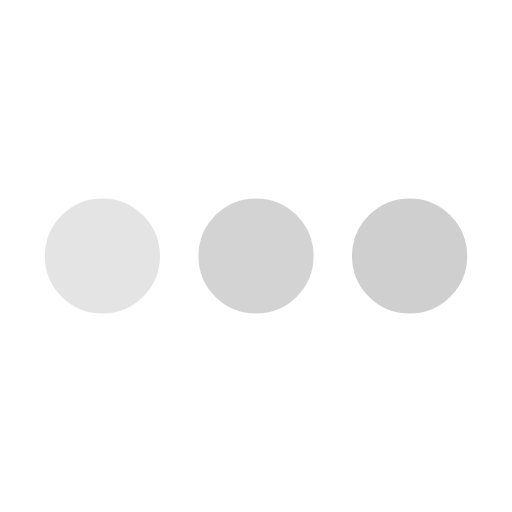
t = 0.00 s
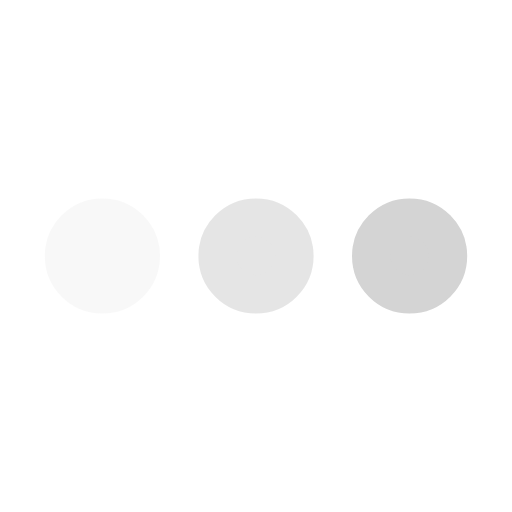
t = 0.21 s
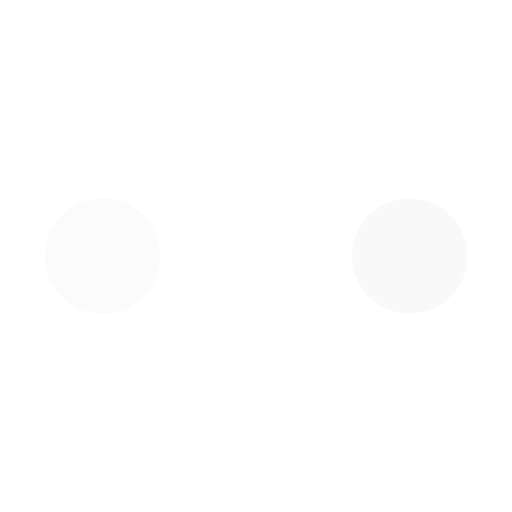
t = 0.64 s
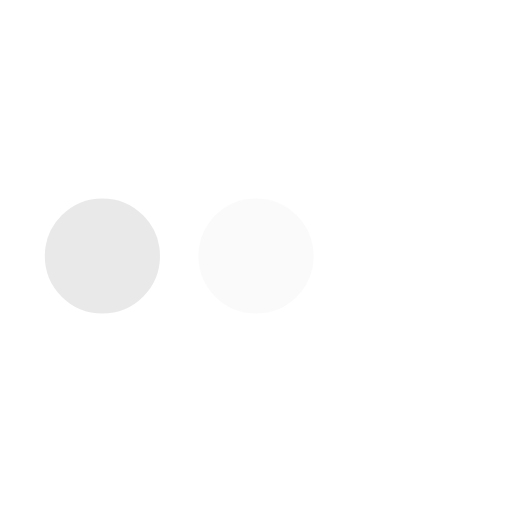
t = 0.85 s
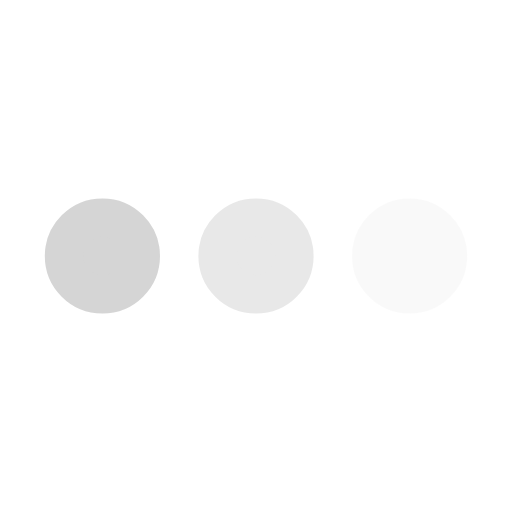
t = 1.06 s
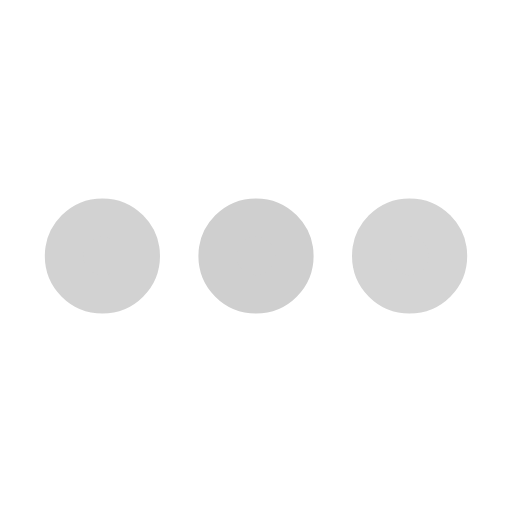
t = 1.49 s

The animated SVG that drew these frames (rendered in a browser with its animation timeline set to each time). Animation: 3 SMIL elements (animate=3); one cycle of 1.70 s, repeats indefinitely.

﻿<svg xmlns='http://www.w3.org/2000/svg' viewBox='0 0 200 200'><circle fill='#CFCFCF' stroke='#CFCFCF' stroke-width='15' r='15' cx='40' cy='100'><animate attributeName='opacity' calcMode='spline' dur='1.7' values='1;0;1;' keySplines='.5 0 .5 1;.5 0 .5 1' repeatCount='indefinite' begin='-.4'></animate></circle><circle fill='#CFCFCF' stroke='#CFCFCF' stroke-width='15' r='15' cx='100' cy='100'><animate attributeName='opacity' calcMode='spline' dur='1.7' values='1;0;1;' keySplines='.5 0 .5 1;.5 0 .5 1' repeatCount='indefinite' begin='-.2'></animate></circle><circle fill='#CFCFCF' stroke='#CFCFCF' stroke-width='15' r='15' cx='160' cy='100'><animate attributeName='opacity' calcMode='spline' dur='1.7' values='1;0;1;' keySplines='.5 0 .5 1;.5 0 .5 1' repeatCount='indefinite' begin='0'></animate></circle></svg>